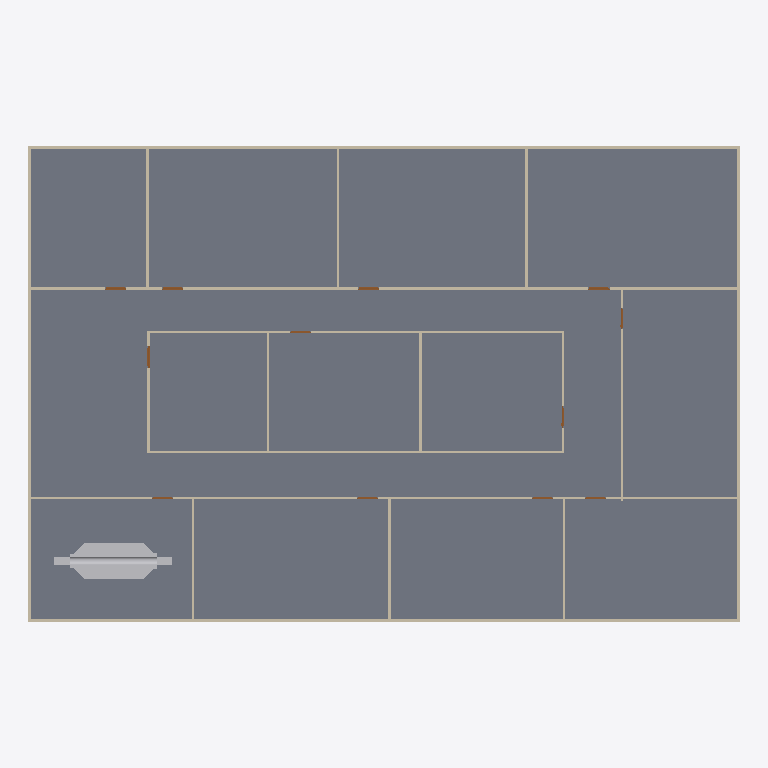
Plan cut of the same IFC building model at storey 'GF' (level 0.00 m, cut at 1.40 m), seen from above with north up, elements coloured by IFC class: 20 walls (beige), 12 doors (brown), 1 slab (grey), 1 other element (light grey). Cut surfaces are drawn darker.
Extent 30.2 m × 20.2 m × 3.1 m (x, y, z). Storeys (2): GF at 0.00 m; DUCTING at 2.80 m. Elements (98): 23 IfcDuctFitting, 23 IfcDuctSegment, 20 IfcWall, 18 IfcAirTerminalBox, 12 IfcDoor, 1 IfcDistributionElement, 1 IfcSlab.

HEADER;
FILE_DESCRIPTION(('ViewDefinition[DesignTransferView]'),'2;1');
FILE_NAME('s08-activity.ifc','2026-10-27T09:24:17+08:00',(''),(''),'IfcOpenShell 0.8.5-post1','Bonsai 0.8.5-post1','Nobody');
FILE_SCHEMA(('IFC4'));
ENDSEC;
DATA;
#1=IFCPROJECT('3zt5O$T9T8$f08reIzjZBG',$,'My Project',$,$,$,$,(#14,#26),#9);
#31=IFCSITE('1NLrA44prEX92DnmwXdVUh',$,'My Site',$,$,#54,$,$,$,$,$,$,$,$);
#37=IFCBUILDING('1ea87Rwi56DAMd629yNbTu',$,'My Building',$,$,#60,$,$,$,$,$,$);
#43=IFCBUILDINGSTOREY('2of0Ajz6PECP2yaGtpU3l_',$,'GF',$,$,#66,$,$,$,$);
#1016=IFCBUILDINGSTOREY('3HTIekM2nDnOQ$CItJIcEO',$,'DUCTING',$,$,#5122,$,$,$,$);
#4325=IFCSLAB('1WeeCF20jBz9meGcWBfQ4F',$,'Slab',$,$,#4333,#4340,$,$);
#6335=IFCDISTRIBUTIONELEMENT('259OGGvYb5vfKwNuwf9bpe',$,'AHU',$,$,#8386,#6336,$);
#1325=IFCWALL('0D$5VMz2v6s8av8iII3Pg9',$,'Wall',$,$,#1472,#1331,$,$);
#1275=IFCWALL('1UDBmIW3567uetp1yQ1qI9',$,'Wall',$,$,#1536,#1281,$,$);
#1691=IFCWALL('1FThg5$zvA0wdYF9edpZMy',$,'Wall',$,$,#1702,#1697,$,$);
#1300=IFCWALL('0vjWYu7njEFBO_oOq$0Qyr',$,'Wall',$,$,#1311,#1306,$,$);
#1350=IFCWALL('0MRWzSognESQdIQWcQ80v9',$,'Wall',$,$,#1504,#1356,$,$);
#2199=IFCWALL('3v2aa1NzvEb9OH_5rmflzp',$,'Wall',$,$,#2210,#2205,$,$);
#2287=IFCWALL('3teyjcrzf3uAgXpO0b$VhD',$,'Wall',$,$,#2434,#2293,$,$);
#2237=IFCWALL('38QhbdbKb9UujMqX3wlw11',$,'Wall',$,$,#2498,#2243,$,$);
#1575=IFCWALL('0yoypxvBj1LOjvNX_uVlxo',$,'Wall',$,$,#1586,#1581,$,$);
#4353=IFCWALL('34SAuU2qLCdwV$uj36b6u8',$,'Wall',$,$,#4382,#4364,$,$);
#2588=IFCWALL('3wRS01hnLD4B$J95dhOsKc',$,'Wall',$,$,#2599,#2594,$,$);
#2664=IFCWALL('2u5j55KIv7MPjPhu1A$avy',$,'Wall',$,$,#2675,#2670,$,$);
#2550=IFCWALL('0_i8dKuLTDOeOHoWA7rqIT',$,'Wall',$,$,#2561,#2556,$,$);
#2312=IFCWALL('3pHwNhcHT59BzMMTBJMF1f',$,'Wall',$,$,#2466,#2318,$,$);
#1550=IFCWALL('35K1npWBPFGB3tO6w_xo94',$,'Wall',$,$,#1561,#1556,$,$);
#1729=IFCWALL('3NWj3y039AvQIEMOySC9Fs',$,'Wall',$,$,#1740,#1735,$,$);
#2626=IFCWALL('2Ys7X7SLPFIQVgD5yA6a41',$,'Wall',$,$,#2637,#2632,$,$);
#2702=IFCWALL('1CrOvByev4Z9g5C7MtL_BV',$,'Wall',$,$,#2713,#2708,$,$);
#2512=IFCWALL('1vx03Rlen1m8AGkws_VT06',$,'Wall',$,$,#2523,#2518,$,$);
#2262=IFCWALL('32x$v5jALC4AtRDaSMpZN_',$,'Wall',$,$,#2273,#2268,$,$);
#3181=IFCDOOR('2Z4IKZk6T3uOgLuksZ$n1J',$,'Door',$,$,#3229,#3189,$,2.0,0.899999976158142,$,$,$);
#2887=IFCDOOR('1oudh4tTvAkgae7JX9Q5CS',$,'Door',$,$,#2935,#2895,$,2.0,0.899999976158142,$,$,$);
#2740=IFCDOOR('2LnVJoqvXBaO4_ziuu1DKX',$,'Door',$,$,#2788,#2748,$,2.0,0.899999976158142,$,$,$);
#2789=IFCDOOR('3rthb4eFTE2ewA2UoSTZgt',$,'Door',$,$,#2837,#2797,$,2.0,0.899999976158142,$,$,$);
#2838=IFCDOOR('130hECcDn76QwzqRrpcAN4',$,'Door',$,$,#2886,#2846,$,2.0,0.899999976158142,$,$,$);
#3279=IFCDOOR('1bymHpNqP4VfyZ09w_pMT$',$,'Door',$,$,#3327,#3287,$,2.0,0.899999976158142,$,$,$);
#2936=IFCDOOR('3aJUCcbEb81PT6mTRJ_oF9',$,'Door',$,$,#2984,#2944,$,2.0,0.899999976158142,$,$,$);
#2985=IFCDOOR('3GoDDqP_r2HQ9fC8VupqIO',$,'Door',$,$,#3033,#2993,$,2.0,0.899999976158142,$,$,$);
#3034=IFCDOOR('2qRkcuSxvCU9c5r7QVoESM',$,'Door',$,$,#3082,#3042,$,2.0,0.899999976158142,$,$,$);
#3083=IFCDOOR('30CEYKCon5XA8T4MQxBbhR',$,'Door',$,$,#3131,#3091,$,2.0,0.899999976158142,$,$,$);
#3132=IFCDOOR('0eMHgKDU58zOPgXUXjacjM',$,'Door',$,$,#3180,#3140,$,2.0,0.899999976158142,$,$,$);
#3230=IFCDOOR('1$2xEm4ofBvuae13WZ$5sF',$,'Door',$,$,#3278,#3238,$,2.0,0.899999976158142,$,$,$);
ENDSEC;
